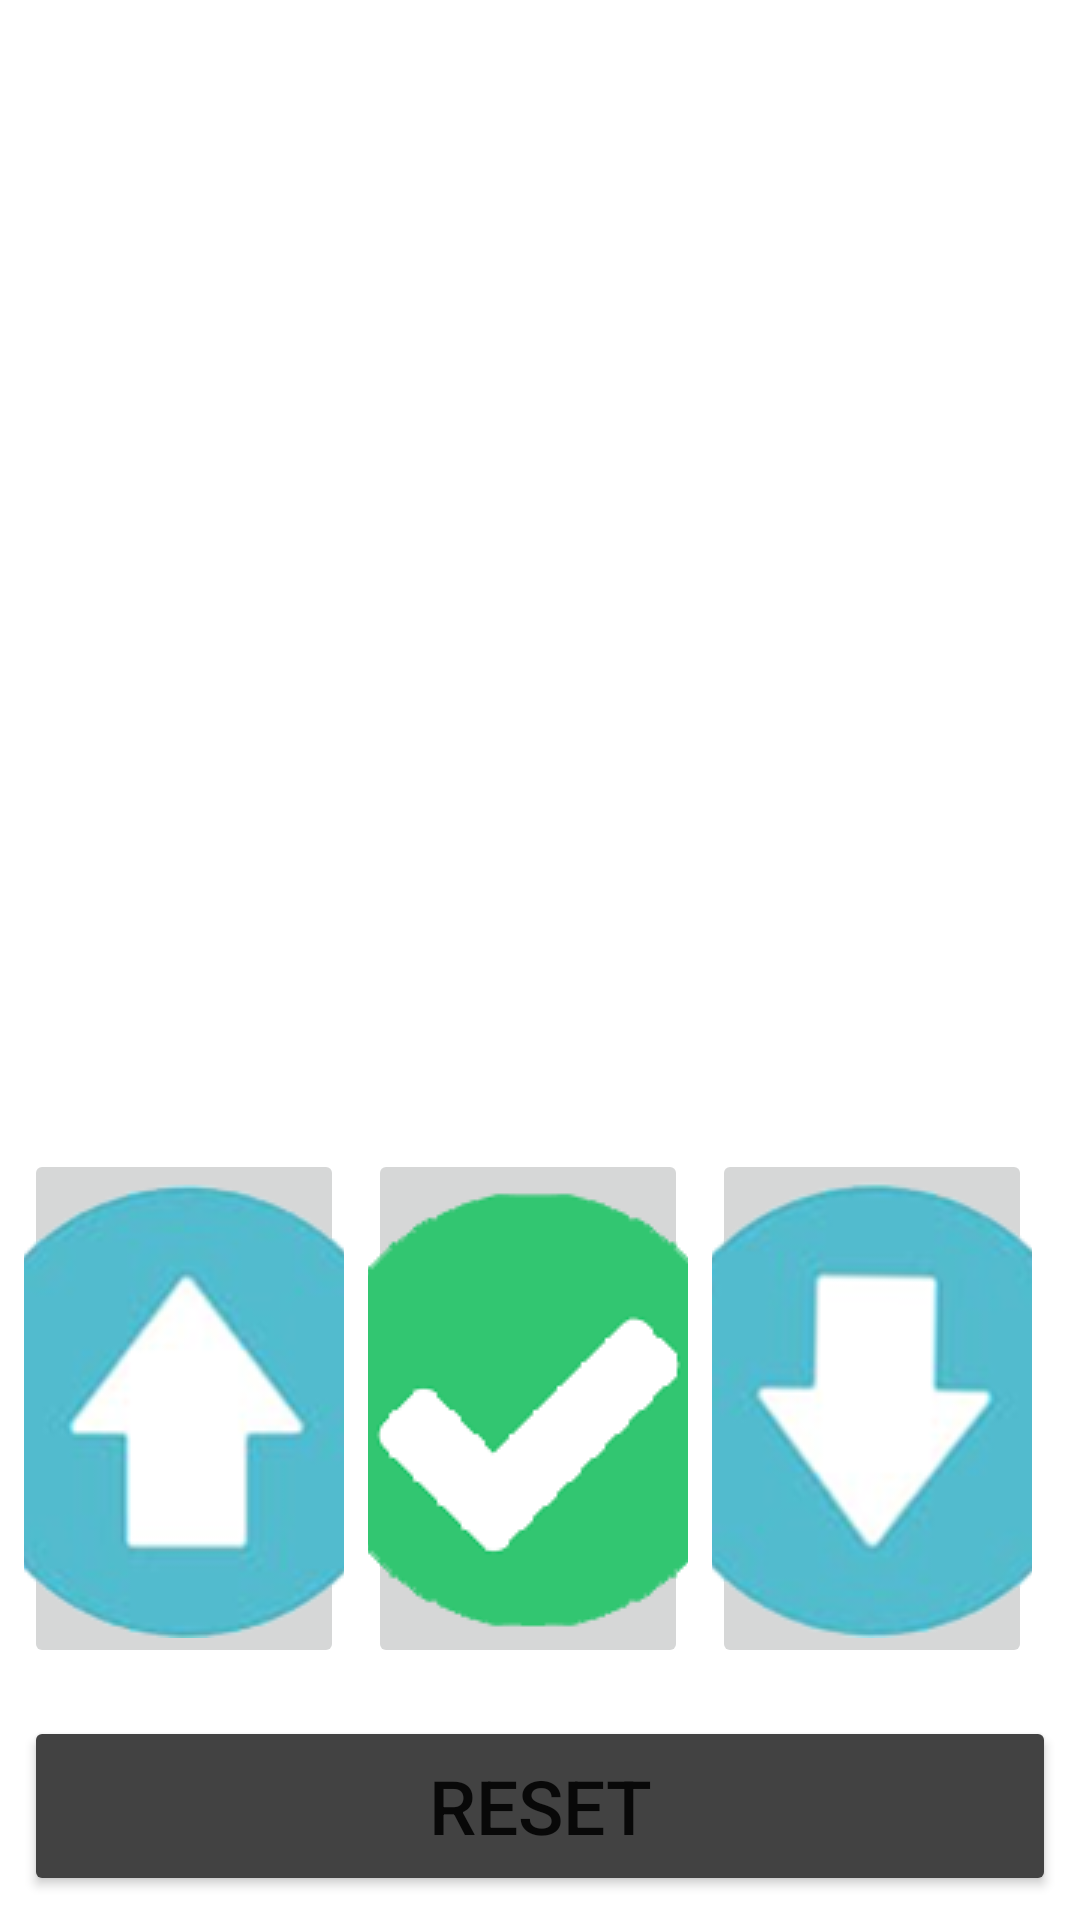

Here is an Android app screen rendered from its layout file. Give the layout XML and the strings, colors and styles it references.
<!-- AndroidManifest.xml: application theme Theme.Find_num -->
<!-- res/layout/activity_main.xml -->
<?xml version="1.0" encoding="utf-8"?>
<RelativeLayout xmlns:android="http://schemas.android.com/apk/res/android"
    xmlns:app="http://schemas.android.com/apk/res-auto"
    xmlns:tools="http://schemas.android.com/tools"
    android:layout_width="match_parent"
    android:layout_height="match_parent"
    tools:context=".MainActivity">

    <TextView
        android:id="@+id/textview_question"
        android:layout_width="wrap_content"
        android:layout_height="wrap_content"
        android:layout_centerHorizontal="true"
        android:layout_marginStart="@dimen/margin"
        android:layout_marginTop="@dimen/margin"
        android:layout_marginEnd="@dimen/margin"
        android:layout_marginBottom="@dimen/margin"
        android:textSize="@dimen/text_size"
        tools:text="question" />
    <Button
        android:id="@+id/reset"
        android:layout_width="match_parent"
        android:layout_height="@dimen/btn_ht"
        android:layout_alignParentBottom="true"
        android:text="@string/reset"
        android:textSize="@dimen/text_size"
        android:onClick="resetfun"
        android:backgroundTint="@color/cardview_dark_background"
        android:layout_margin="@dimen/margin">

    </Button>
    <LinearLayout
        android:id="@+id/img"
        android:layout_width="match_parent"
        android:layout_height="wrap_content"
        android:orientation="horizontal"
        android:weightSum="6"
        android:layout_margin="@dimen/margin"
        android:layout_above="@+id/reset">
        <ImageButton
            android:id="@+id/img_up"
            android:layout_width="0dp"
            android:layout_height="match_parent"
            android:layout_weight="2"
            android:layout_marginRight="@dimen/margin"
            android:onClick="upward"
            android:src="@drawable/upward_arrow">

        </ImageButton>
        <ImageButton
            android:id="@+id/img_success"
            android:layout_width="0dp"
            android:layout_height="match_parent"
            android:layout_weight="2"
            android:onClick="success"
            android:layout_marginRight="@dimen/margin"
            android:src="@drawable/success">
        </ImageButton>

        <ImageButton
            android:id="@+id/img_down"
            android:layout_width="0dp"
            android:layout_height="match_parent"
            android:layout_marginRight="@dimen/margin"
            android:layout_weight="2"
            android:onClick="downward"
            android:src="@drawable/downward_arrow">

        </ImageButton>


    </LinearLayout>
    <TextView
        android:id="@+id/target_num"
        android:layout_width="wrap_content"
        android:layout_height="wrap_content"
        tools:text="Your number is"
        android:layout_centerHorizontal="true"
        android:layout_margin="@dimen/margin"
        android:layout_above="@+id/img"
        android:textSize="@dimen/text_size"
        />

    <TextView
        android:id="@+id/textview_success"
        android:layout_width="wrap_content"
        android:layout_height="wrap_content"
        android:layout_above="@+id/target_num"
        android:layout_centerHorizontal="true"
        android:layout_marginStart="@dimen/margin"
        android:layout_marginTop="@dimen/margin"
        android:layout_marginEnd="@dimen/margin"
        android:layout_marginBottom="@dimen/margin"
        android:textColor="@color/green"
        android:textSize="@dimen/text_size"
        tools:text="Success" />


</RelativeLayout>
<!-- resources referenced by this layout -->
<resources>
  <color name="green">#9DC289</color>
  <dimen name="btn_ht">60dp</dimen>
  <dimen name="margin">8dp</dimen>
  <dimen name="text_size">25sp</dimen>
  <!-- drawable downward_arrow: png bitmap (drawable, 23678 bytes) -->
  <!-- drawable success: png bitmap (drawable, 4873 bytes) -->
  <!-- drawable upward_arrow: png bitmap (drawable, 22210 bytes) -->
  <string name="reset">Reset</string>
  <style name="Theme.Find_num" parent="Theme.MaterialComponents.DayNight.DarkActionBar">
          
          <item name="colorPrimary">@color/purple_500</item>
          <item name="colorPrimaryVariant">@color/purple_700</item>
          <item name="colorOnPrimary">@color/white</item>
          
          <item name="colorSecondary">@color/teal_200</item>
          <item name="colorSecondaryVariant">@color/teal_700</item>
          <item name="colorOnSecondary">@color/black</item>
          
          <item name="android:statusBarColor" tools:targetApi="l">?attr/colorPrimaryVariant</item>
          
          <item name="windowNoTitle">true</item>
          <item name="windowActionBar">false</item>
      </style>
  <color name="purple_500">#FF6200EE</color>
  <color name="purple_700">#FF3700B3</color>
  <color name="white">#FFFFFFFF</color>
  <color name="teal_200">#FF03DAC5</color>
  <color name="teal_700">#FF018786</color>
  <color name="black">#FF000000</color>
</resources>
